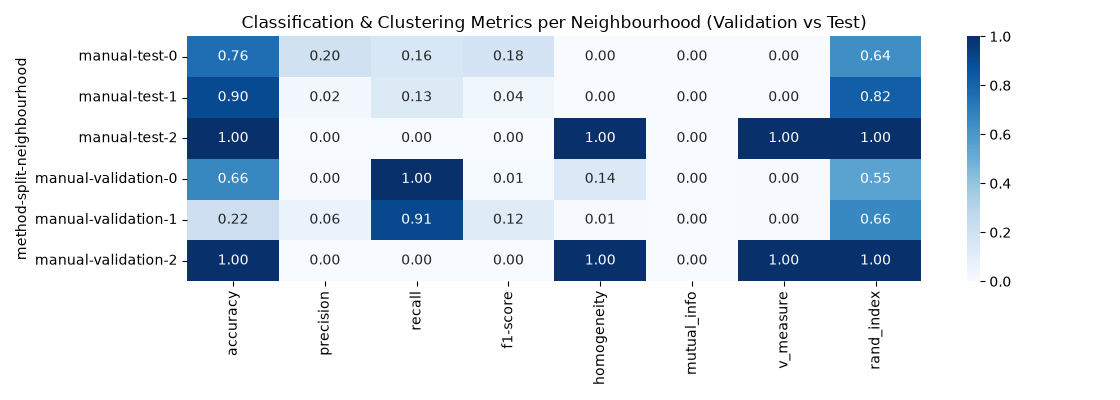

The table this chart was drawn from, first rows:
method, split, neighbourhood, accuracy, precision, recall, f1-score, homogeneity, mutual_info, v_measure, rand_index, support
manual, test, 0, 0.7601, 0.2017, 0.1574, 0.1768, 0.001648, 0.0007346, 0.001775, 0.6351, 1863
manual, test, 1, 0.8997, 0.02312, 0.1333, 0.03941, 0.002107, 0.0001678, 0.0008838, 0.8195, 1945
manual, test, 2, 1.0, 0.0, 0.0, 0.0, 1.0, 0.0, 1.0, 1.0, 192
manual, validation, 0, 0.6648, 0.004202, 1.0, 0.008368, 0.1442, 0.001542, 0.004748, 0.5541, 2121
manual, validation, 1, 0.2165, 0.0629, 0.9082, 0.1176, 0.006863, 0.00151, 0.004473, 0.6605, 1704
manual, validation, 2, 1.0, 0.0, 0.0, 0.0, 1.0, 0.0, 1.0, 1.0, 175
